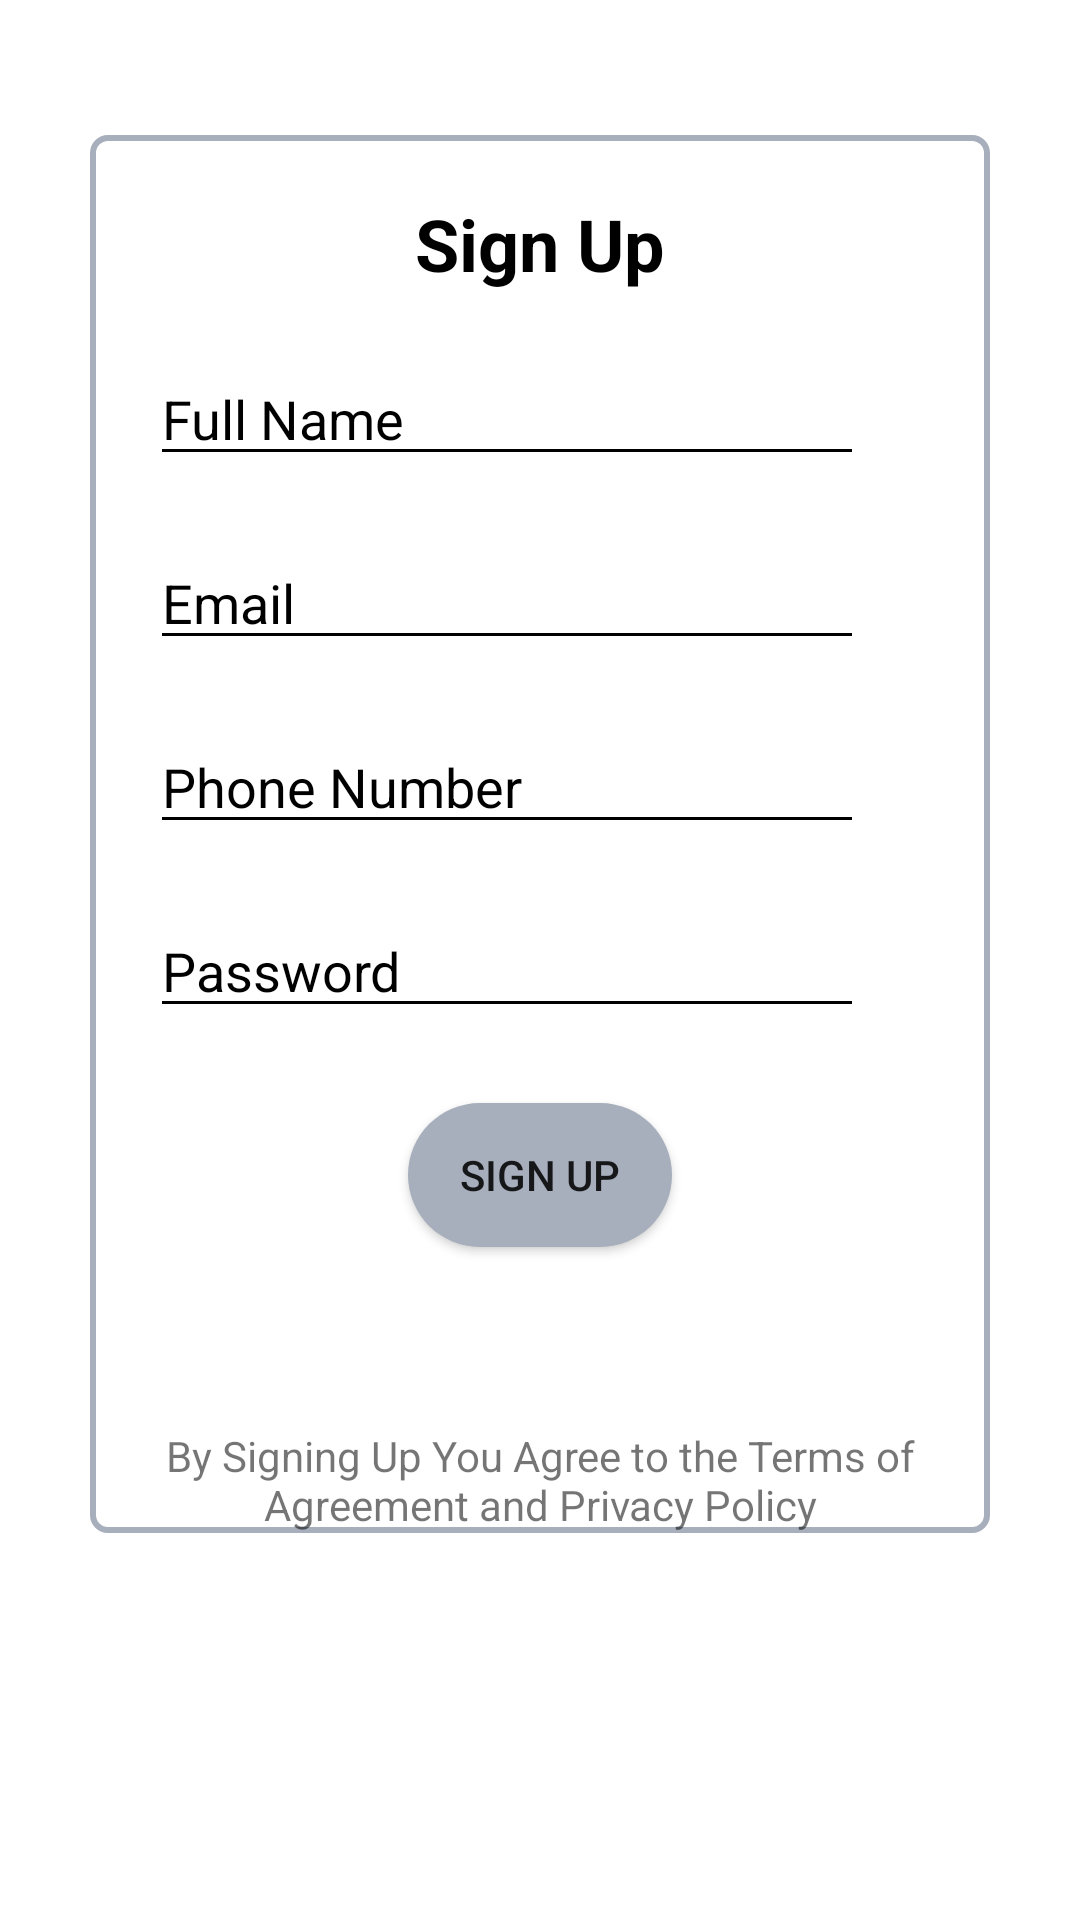

Write the Android layout XML for this screen, with the resource values it uses.
<!-- AndroidManifest.xml: application theme AppTheme -->
<!-- res/layout/sign_up_fragment.xml -->
<?xml version="1.0" encoding="utf-8"?>
<androidx.constraintlayout.widget.ConstraintLayout xmlns:android="http://schemas.android.com/apk/res/android"
    xmlns:app="http://schemas.android.com/apk/res-auto"
    xmlns:tools="http://schemas.android.com/tools"
    android:layout_width="match_parent"
    android:layout_height="match_parent"
    >



    <LinearLayout
        android:layout_width="match_parent"
        android:layout_height="wrap_content"
        android:layout_marginStart="30dp"
        android:layout_marginEnd="30dp"
        android:background="@drawable/login_box"
        android:orientation="vertical"
        android:gravity="center_horizontal"
        android:layout_marginTop="45dp"
        app:layout_constraintTop_toTopOf="parent">

        <TextView
            android:id="@+id/signUp"
            android:layout_width="wrap_content"
            android:layout_height="wrap_content"
            android:layout_marginTop="20dp"
            android:text="@string/signUp"
            android:textSize="24sp"
            android:textColor="#000"
            android:textStyle="bold"
            />

        <EditText
            android:id="@+id/fullNameSignUp"
            android:hint="@string/fullName"
            android:textColorHint="@color/colorAccent"
            android:textColor="@color/colorAccent"
            android:backgroundTint="@color/colorAccent"
            android:layout_width="238dp"
            android:layout_height="wrap_content"
            android:layout_gravity="start"
            android:layout_marginStart="20dp"
            android:layout_marginTop="20dp"
            />
        <EditText
            android:id="@+id/emailSignUp"
            android:hint="@string/hintEmail"
            android:textColorHint="@color/colorAccent"
            android:textColor="@color/colorAccent"
            android:backgroundTint="@color/colorAccent"
            android:layout_width="238dp"
            android:layout_height="wrap_content"
            android:layout_gravity="start"
            android:layout_marginStart="20dp"
            android:layout_marginTop="20dp"
            />
        <EditText
            android:id="@+id/phoneNumSignUp"
            android:hint="@string/hintPhoneNumber"
            android:textColorHint="@color/colorAccent"
            android:textColor="@color/colorAccent"
            android:backgroundTint="@color/colorAccent"
            android:layout_width="238dp"
            android:layout_height="wrap_content"
            android:layout_gravity="start"
            android:layout_marginStart="20dp"
            android:layout_marginTop="20dp"
            />



        <EditText
            android:id="@+id/passwordSignUp"
            android:hint="@string/loginPasswordHint"
            android:textColorHint="@color/colorAccent"
            android:textColor="@color/colorAccent"
            android:backgroundTint="@color/colorAccent"
            android:layout_width="238dp"
            android:layout_height="wrap_content"
            android:layout_gravity="start"
            android:layout_marginStart="20dp"
            android:layout_marginTop="20dp"
            />
        <Button
            android:id="@+id/signUpButton"
            android:layout_width="wrap_content"
            android:layout_height="wrap_content"
            android:background="@drawable/btn_rounded"
            android:layout_marginTop="25dp"
            android:layout_marginBottom="40dp"
            android:text="@string/signUp"
            android:onClick="onSubmit"

            />

        <TextView
            android:id="@+id/legal1"
            android:layout_width="wrap_content"
            android:layout_height="wrap_content"
            android:textAlignment="center"
            android:layout_marginTop = "20dp"
            android:paddingHorizontal="20dp"
            android:text="By Signing Up You Agree to the Terms of Agreement and Privacy Policy"
            />



    </LinearLayout>







</androidx.constraintlayout.widget.ConstraintLayout>
<!-- resources referenced by this layout -->
<resources>
  <color name="colorAccent">#000</color>
  <!-- drawable btn_rounded (drawable) -->
  <?xml version="1.0" encoding="utf-8"?>
  <shape android:shape="rectangle"
      xmlns:android="http://schemas.android.com/apk/res/android">
  
      <solid android:color="@color/grayish" />
      <corners android:radius="40dp" />
  
  </shape>
  <!-- drawable login_box (drawable) -->
  <?xml version="1.0" encoding="UTF-8"?>
  <shape xmlns:android="http://schemas.android.com/apk/res/android" android:id="@+id/listview_background_shape">
      <stroke android:width="2dp" android:color="@color/grayish" />
      <corners android:radius="5dp" />
  
  </shape>
  <string name="fullName">Full Name</string>
  <string name="hintEmail">Email</string>
  <string name="hintPhoneNumber">Phone Number</string>
  <string name="loginPasswordHint">Password</string>
  <string name="signUp">Sign Up</string>
  <style name="AppTheme" parent="Theme.MaterialComponents.Light.NoActionBar">
          
          <item name="colorPrimary">@color/colorPrimary</item>
          <item name="colorPrimaryDark">@color/colorPrimaryDark</item>
          <item name="colorAccent">@color/colorAccent</item>
  
          
  
      </style>
  <color name="grayish">#A7AEBC</color>
  <color name="colorPrimary">#4caaed</color>
  <color name="colorPrimaryDark">#70968F</color>
</resources>
